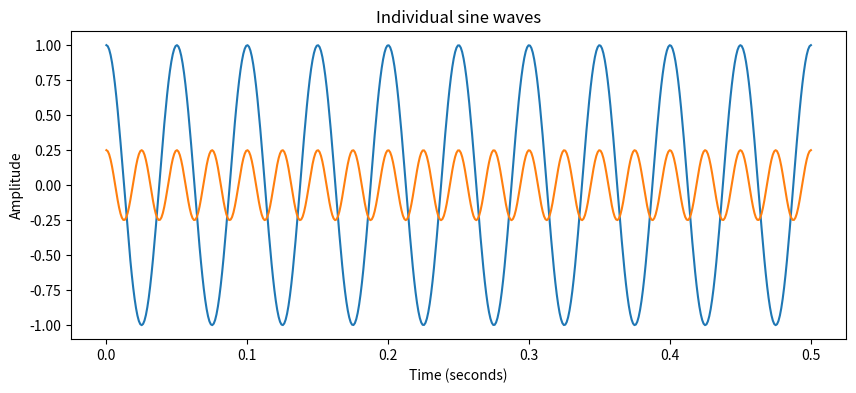
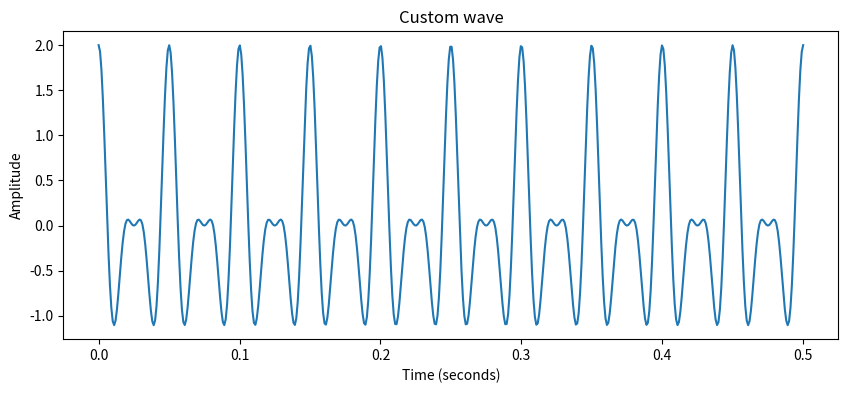

Source code (Python) for these figures, in order:
import numpy as np
import matplotlib.pyplot as plt


def plot_individual_sine_waves(times, frequencies, amplitudes):
    assert len(times) == len(frequencies) == len(amplitudes), "All input lists must have the same length"

    # Create a time array
    time_values = np.linspace(0, max(times), 500)  # 500 points in time

    plt.figure(figsize=(10, 4))

    for time, frequency, amplitude in zip(times, frequencies, amplitudes):
        # Compute the values of the sine wave at the given points in time
        wave_values = amplitude * np.cos(2 * np.pi * frequency * time_values)

        # Plot this sine wave
        plt.plot(time_values, wave_values, label=f'{frequency} Hz')

    plt.title('Individual sine waves')
    plt.xlabel('Time (seconds)')
    plt.ylabel('Amplitude')
    # plt.legend()
    # plt.grid(True)
    plt.show()


def plot_sine_waves(times, frequencies, amplitudes):
    assert len(times) == len(frequencies) == len(amplitudes), "All input lists must have the same length"

    # Create a time array
    time_values = np.linspace(0, max(times), 500)  # 500 points in time

    # Create an array to store the total wave values
    total_wave_values = np.zeros_like(time_values)

    for time, frequency, amplitude in zip(times, frequencies, amplitudes):
        # Compute the values of the sine wave at the given points in time
        wave_values = amplitude * np.cos(2 * np.pi * frequency * time_values)

        # Add these wave values to the total
        total_wave_values += wave_values

    # Plot the combined sine wave
    plt.figure(figsize=(10, 4))
    plt.plot(time_values, total_wave_values)
    plt.title('Combined sine waves')
    plt.xlabel('Time (seconds)')
    plt.ylabel('Amplitude')
    # plt.grid(True)
    plt.show()


def plot_sine_wave(time_in_seconds, frequency):
    # Compute the values of the sine wave at the given points in time
    time_values = np.linspace(0, time_in_seconds, 500) # 500 points in time
    wave_values = np.cos(2 * np.pi * frequency * time_values)

    # Plot the sine wave
    plt.figure(figsize=(10, 4))
    plt.plot(time_values, wave_values)
    plt.title(f'Sine wave with frequency {frequency} Hz')
    plt.xlabel('Time (seconds)')
    plt.ylabel('Amplitude')
    # plt.grid(True)
    plt.show()


def plot_custom_wave(times, amplitudes, frequency1, frequency2):
    assert len(times) == len(amplitudes), "Times and amplitudes lists must have the same length"

    # Create a time array
    time_values = np.linspace(0, max(times), 500)  # 500 points in time

    plt.figure(figsize=(10, 4))

    for time, amplitude in zip(times, amplitudes):
        # Compute the values of the wave at the given points in time
        wave_values = amplitude * (1 + np.cos(2 * np.pi * frequency1 * time_values)) * np.cos(
            2 * np.pi * frequency2 * time_values)

        # Plot this wave
        plt.plot(time_values, wave_values)

    plt.title('Custom wave')
    plt.xlabel('Time (seconds)')
    plt.ylabel('Amplitude')
    # plt.grid(True)
    plt.show()


plot_individual_sine_waves([0.5, 0.5], [20, 40], [1, 0.25])
# plot_sine_waves([0.5, 0.5], [20000, 20], [1, 1])
plot_custom_wave([0.5], [1], 20, 20000)
